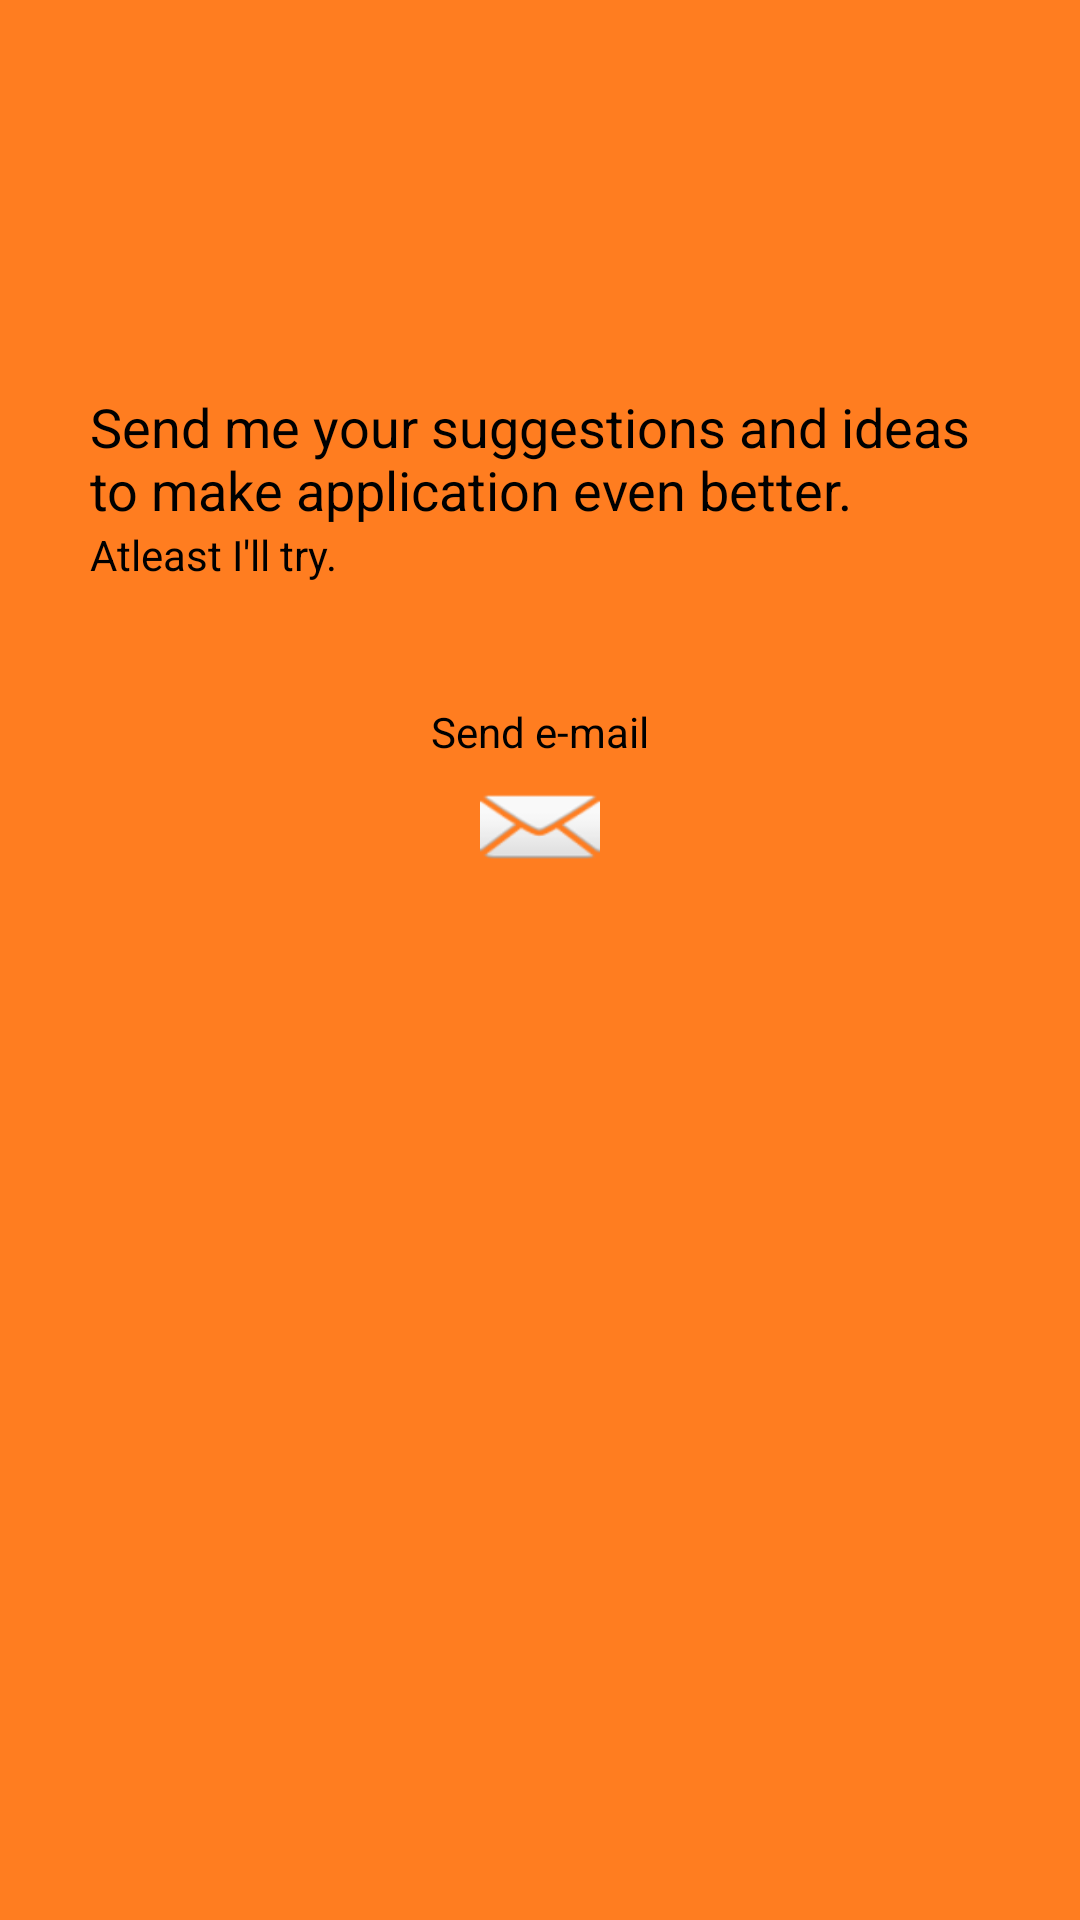

The Android layout XML behind this screen, and the referenced resources:
<!-- AndroidManifest.xml: application theme Theme.AppCompat.Light.NoActionBar -->
<!-- res/layout/fragment_about.xml -->
<?xml version="1.0" encoding="utf-8"?>
<RelativeLayout xmlns:android="http://schemas.android.com/apk/res/android"
    android:layout_width="match_parent" android:layout_height="match_parent" android:background="@color/colorBackground" android:layout_margin="20dp" android:padding="10dp">


    <TextView
        android:layout_width="wrap_content"
        android:layout_height="wrap_content"
        android:textAppearance="?android:attr/textAppearanceMedium"
        android:text="@string/send_ideas"
        android:id="@+id/textView2"
        android:layout_marginTop="120dp"
        android:layout_alignParentTop="true"
        android:layout_alignParentLeft="true"
        android:layout_alignParentStart="true"
        android:layout_marginLeft="20dp"
        android:layout_marginRight="20dp"
        android:textColor="#000000"
        android:shadowColor="#ffffff" />

    <Button
        android:background="@android:drawable/ic_dialog_email"
        android:layout_width="40dp"
        android:layout_height="30dp"
        android:id="@+id/btn_email"
        android:layout_marginTop="85dp"
        android:layout_below="@+id/textView2"
        android:layout_centerHorizontal="true" />

    <TextView
        android:layout_width="wrap_content"
        android:layout_height="wrap_content"
        android:textAppearance="?android:attr/textAppearanceSmall"
        android:text="@string/e_mail"
        android:id="@+id/textView3"
        android:layout_alignBottom="@+id/btn_email"
        android:layout_centerHorizontal="true"
        android:layout_marginBottom="37dp"
        android:textColor="#000000"
        android:shadowColor="#ffffff" />

    <TextView
        android:layout_width="wrap_content"
        android:layout_height="wrap_content"
        android:textAppearance="?android:attr/textAppearanceSmall"
        android:text="@string/ill_try"
        android:id="@+id/textView4"
        android:layout_below="@+id/textView2"
        android:layout_alignLeft="@+id/textView2"
        android:layout_alignStart="@+id/textView2"
        android:textColor="#000000"
        android:shadowColor="#ffffff" />

</RelativeLayout>
<!-- resources referenced by this layout -->
<resources>
  <color name="colorBackground">#FF7D20 </color>
  <string name="e_mail">Send e-mail</string>
  <string name="ill_try">Atleast I\'ll try.</string>
  <string name="send_ideas">Send me your suggestions and ideas to make application even better.</string>
</resources>
